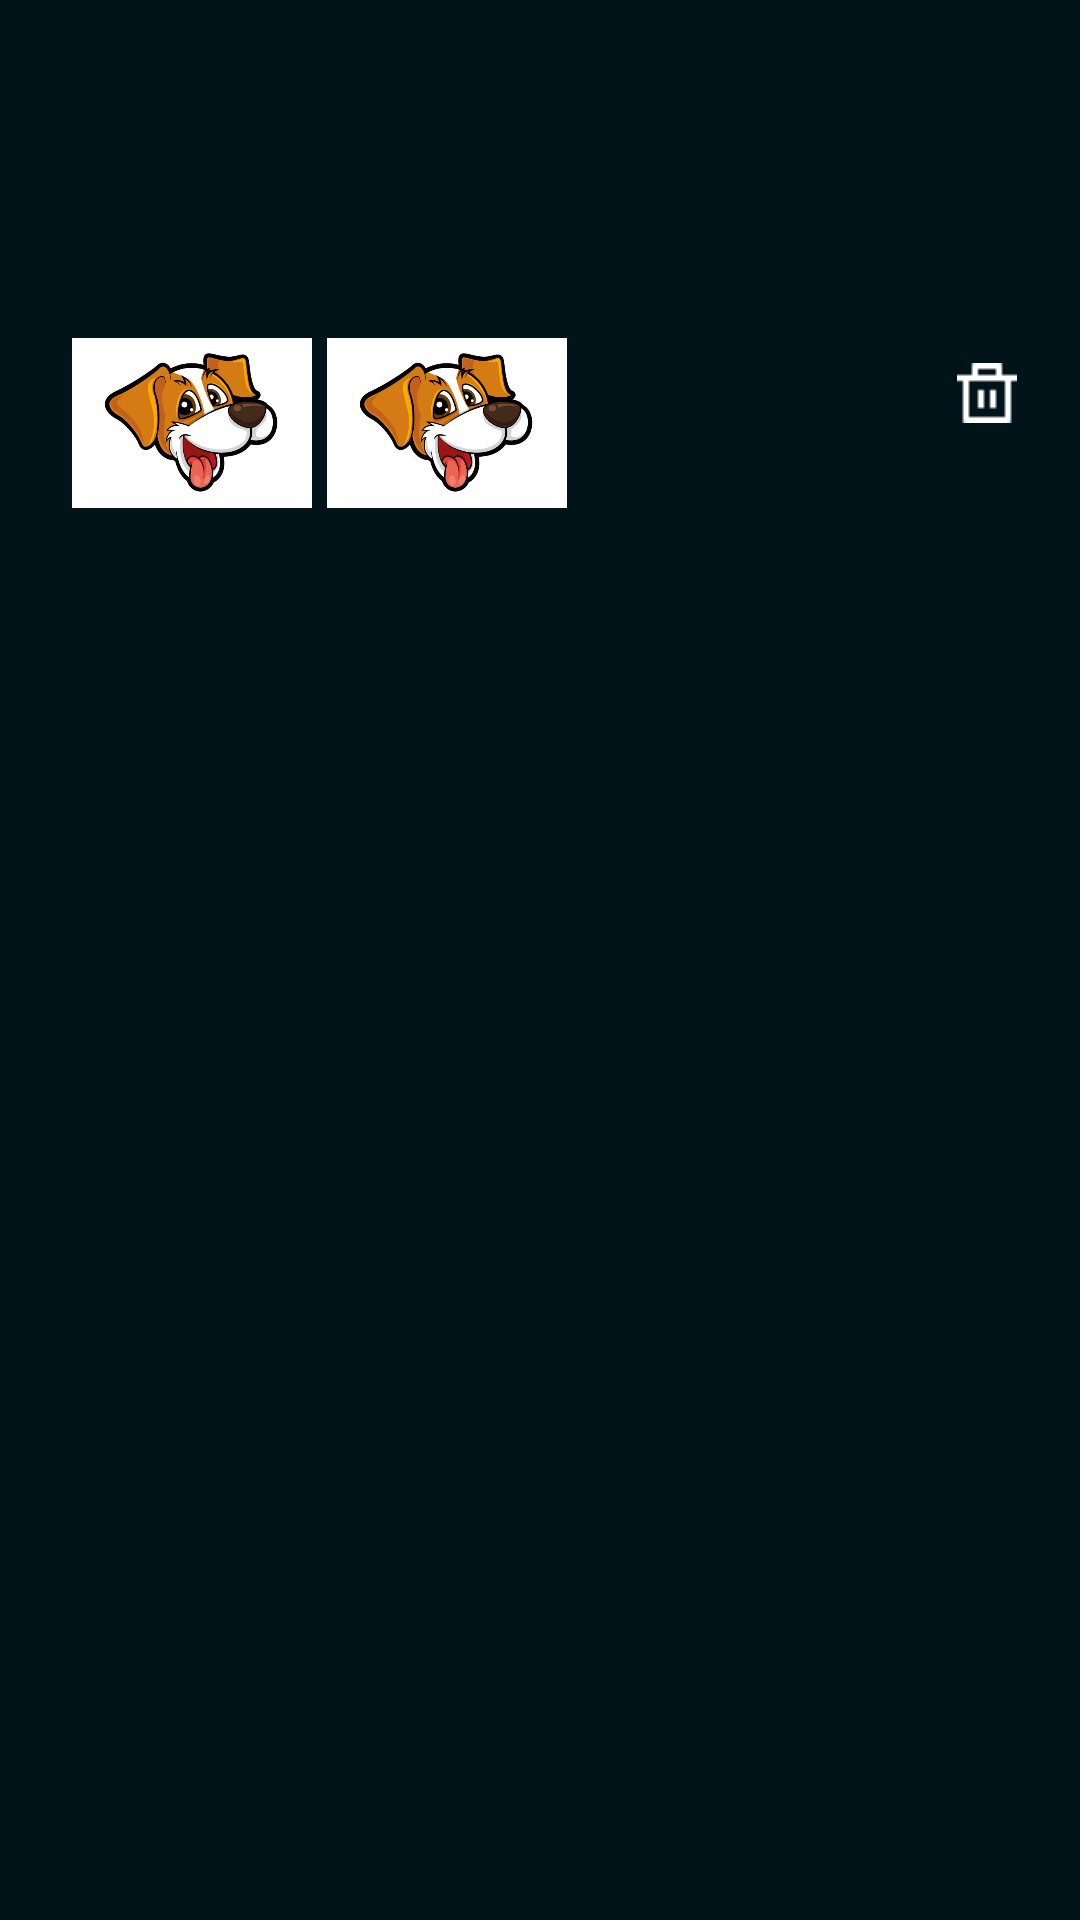

This screen was rendered from an Android layout file. Write that file and the resources it references.
<!-- AndroidManifest.xml: application theme Theme.IWALK -->
<!-- res/layout/custom_grid_my_posts.xml -->
<?xml version="1.0" encoding="utf-8"?>
<LinearLayout xmlns:android="http://schemas.android.com/apk/res/android"
    xmlns:tools="http://schemas.android.com/tools"
    android:layout_width="match_parent"
    android:layout_height="wrap_content"
    android:background="#001419"
    android:id="@+id/custom_grid_my_posts"
    xmlns:app="http://schemas.android.com/apk/res-auto"
    android:orientation="vertical">

    <androidx.constraintlayout.widget.ConstraintLayout
        android:id="@+id/constraint_layout_my_posts"
        android:layout_width="match_parent"
        android:layout_height="wrap_content"
        android:layout_margin="4dp"
        android:background="#001419"
        app:cardElevation="3dp"
        app:cardUseCompatPadding="true">

        <LinearLayout
            android:id="@+id/linear_layout_my_post_description"
            android:layout_width="match_parent"
            android:layout_height="wrap_content"
            android:orientation="vertical"
            app:layout_constraintEnd_toEndOf="parent"
            app:layout_constraintHorizontal_bias="1.0"
            app:layout_constraintStart_toStartOf="parent"
            app:layout_constraintTop_toTopOf="parent">

            <TextView
                android:id="@+id/my_post_description_value"
                android:layout_width="220dp"
                android:layout_height="wrap_content"
                android:layout_marginStart="20dp"
                android:layout_marginTop="10dp"
                android:maxLines="10"
                android:minLines="1"
                android:textColor="#FFFFFF"
                android:textSize="14sp" />

            <TextView
                android:id="@+id/my_post_date_value"
                android:layout_width="220dp"
                android:layout_height="wrap_content"
                android:layout_marginStart="20dp"
                android:layout_marginTop="10dp"
                android:maxLines="1"
                android:minLines="1"
                android:textColor="#FFFFFF"
                android:textSize="14sp" />

            <TextView
                android:id="@+id/my_post_time_value"
                android:layout_width="220dp"
                android:layout_height="wrap_content"
                android:layout_marginStart="20dp"
                android:layout_marginTop="10dp"
                android:maxLines="1"
                android:minLines="1"
                android:textColor="#FFFFFF"
                android:textSize="14sp" />

        </LinearLayout>

        <LinearLayout
            android:layout_width="match_parent"
            android:layout_height="wrap_content"
            app:layout_constraintEnd_toEndOf="parent"
            app:layout_constraintStart_toStartOf="parent"
            app:layout_constraintTop_toBottomOf="@+id/linear_layout_my_post_description">

            <ImageView
                android:id="@+id/my_posts_dog1_pictue_value"
                android:layout_width="80dp"
                android:layout_height="80dp"
                android:layout_marginStart="20dp"
                android:layout_marginTop="10dp"
                android:src="@drawable/ic_littledog2"/>

            <ImageView
                android:id="@+id/my_posts_dog2_picture_value"
                android:layout_width="80dp"
                android:layout_height="80dp"
                android:layout_marginStart="5dp"
                android:layout_marginTop="10dp"
                android:src="@drawable/ic_littledog2"/>

            <ImageView
                android:id="@+id/my_posts_delete"
                android:layout_width="20dp"
                android:layout_height="20dp"
                android:layout_marginTop="30dp"
                android:layout_marginStart="130dp"
                app:srcCompat="@drawable/ic_delete_post" />
        </LinearLayout>

    </androidx.constraintlayout.widget.ConstraintLayout>
</LinearLayout>
<!-- resources referenced by this layout -->
<resources>
  <!-- drawable ic_delete_post: png bitmap (drawable, 207 bytes) -->
  <!-- drawable ic_littledog2: jpg bitmap (drawable, 28227 bytes) -->
  <style name="Theme.IWALK" parent="Theme.AppCompat.Light.NoActionBar">
          
          <item name="colorPrimary">@color/purple_500</item>
          <item name="colorPrimaryVariant">@color/purple_700</item>
          <item name="colorOnPrimary">@color/white</item>
          
          <item name="colorSecondary">@color/teal_200</item>
          <item name="colorSecondaryVariant">@color/teal_700</item>
          <item name="colorOnSecondary">@color/black</item>
          
          <item name="android:statusBarColor" tools:targetApi="l">?attr/colorPrimaryVariant</item>
          
      </style>
  <!-- not gathered from this repository: default colours our renderer supplied (Android Studio template values) -->
  <color name="purple_500">#FF6200EE</color>
  <color name="purple_700">#FF3700B3</color>
  <color name="teal_200">#FF03DAC5</color>
  <color name="teal_700">#FF018786</color>
  <color name="black">#FF000000</color>
  <color name="white">#FFFFFFFF</color>
</resources>
